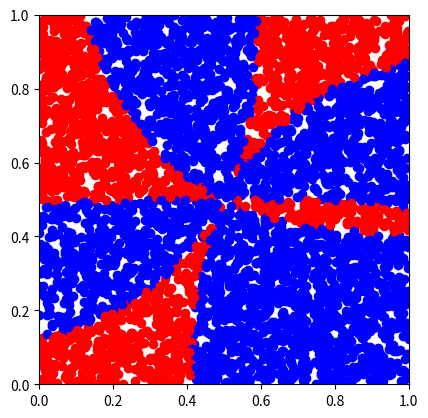

Write the Python code that produced this figure.
from matplotlib.pyplot import axis, plot, show # type: ignore
from random import random
from math import dist

axis('square')
axis((0, 1, 0, 1))

for _ in range(5000):
    F=[random(),random()]

    ascutit = 0
    obtuz = 0

    if 1 - dist (F, [0, 0])**2 - dist(F, [0,1])**2 / (-2 * dist (F, [0, 0]) * dist (F, [1, 0])) > 1:
        ascutit = ascutit + 1
    else:
        obtuz = obtuz + 1

    if 1 - dist (F, [0, 1])**2 - dist(F, [1,1])**2 / (-2 * dist (F, [0, 1]) * dist (F, [1, 1])) > 1:
        ascutit = ascutit + 1
    else:
        obtuz = obtuz + 1

    if 1 - dist (F, [1, 1])**2 - dist(F, [1,0])**2 / (-2 * dist (F, [1, 1]) * dist (F, [1, 0])) > 1:
        ascutit = ascutit + 1
    else:
        obtuz = obtuz + 1

    if 1 - dist (F, [1, 0])**2 - dist(F, [0,0])**2 / (-2 * dist (F, [1, 0]) * dist (F, [0, 0])) > 1:
        ascutit = ascutit + 1
    else:
        obtuz = obtuz + 1

    if obtuz == ascutit:
        plot(F[0],F[1],'bo')
    else:
        plot(F[0],F[1],'ro')

show()